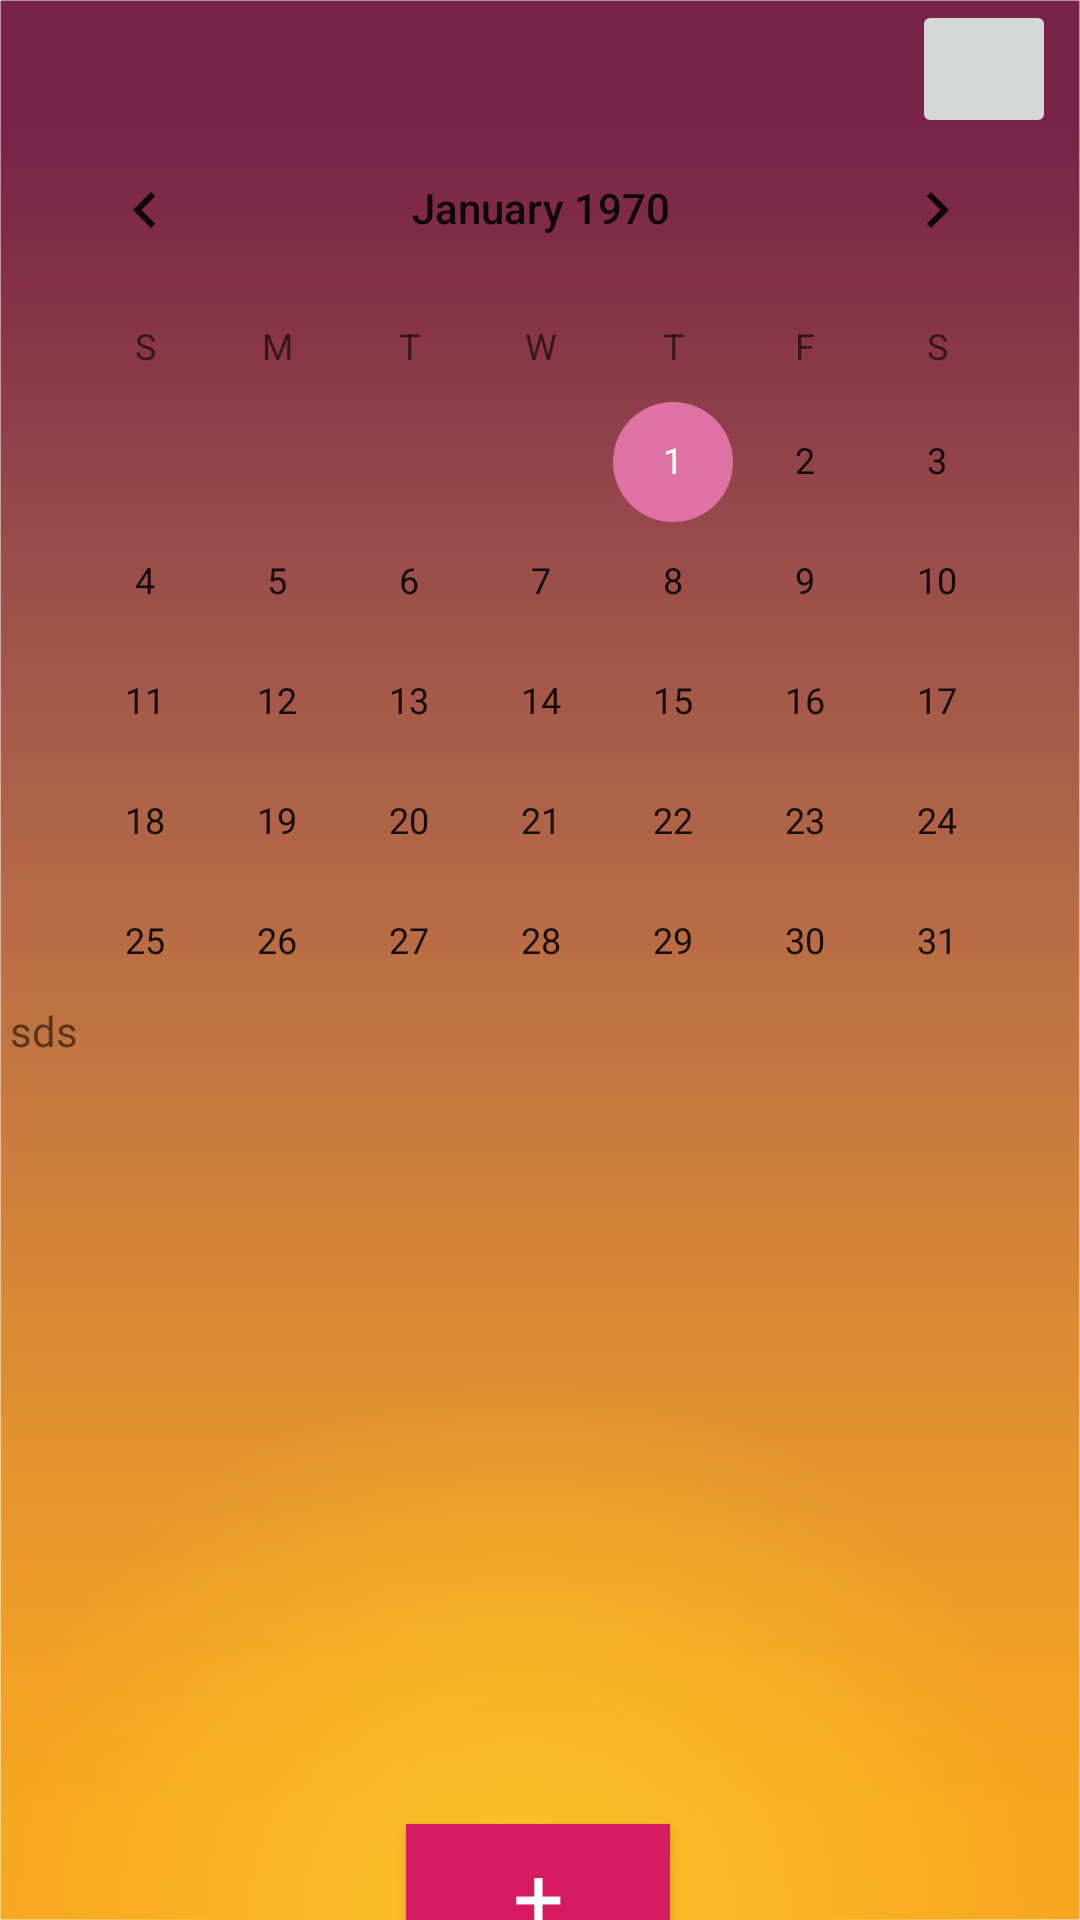

Layout XML and referenced resources for this Android screen:
<!-- AndroidManifest.xml: application theme AppTheme -->
<!-- res/layout/activity_main.xml -->
<?xml version="1.0" encoding="utf-8"?>
<androidx.constraintlayout.widget.ConstraintLayout
    xmlns:android="http://schemas.android.com/apk/res/android"
    xmlns:tools="http://schemas.android.com/tools"
    xmlns:app="http://schemas.android.com/apk/res-auto"
    android:layout_width="match_parent"
    android:layout_height="match_parent"
    tools:context=".MainActivity"
    android:background="@drawable/background">

    <CalendarView
        android:id="@+id/calendarView"
        style="@android:style/Widget.Material.CalendarView"
        android:layout_width="348dp"
        android:layout_height="298dp"

        android:layout_marginStart="8dp"
        android:layout_marginTop="36dp"
        android:layout_marginEnd="8dp"
        android:background="#00FFFFFF"
        android:focusedMonthDateColor="#001562D6"
        android:scrollbarSize="4dp"
        android:unfocusedMonthDateColor="#FFFFFF"
        android:weekNumberColor="#40039BE5"
        android:weekSeparatorLineColor="#5E35B1"
        app:layout_constraintEnd_toEndOf="parent"
        app:layout_constraintHorizontal_bias="0.446"
        app:layout_constraintStart_toStartOf="parent"
        app:layout_constraintTop_toTopOf="parent" />

    <TextView
        android:id="@+id/textView_ID"
        android:layout_width="350dp"
        android:layout_height="30dp"
        android:layout_marginStart="8dp"
        android:layout_marginEnd="8dp"
        android:text="sds"
        app:layout_constraintEnd_toEndOf="parent"
        app:layout_constraintHorizontal_bias="0.822"
        app:layout_constraintStart_toStartOf="parent"
        app:layout_constraintTop_toBottomOf="@+id/calendarView" />

    <ListView
        android:id="@+id/ContantList_ID"
        android:layout_width="332dp"
        android:layout_height="236dp"
        android:layout_marginStart="8dp"
        android:layout_marginEnd="8dp"
        app:layout_constraintEnd_toEndOf="parent"
        app:layout_constraintHorizontal_bias="0.368"
        app:layout_constraintStart_toStartOf="parent"
        app:layout_constraintTop_toBottomOf="@+id/textView_ID" />

    <Button
        android:id="@+id/AddContactButton_ID"
        style="@android:style/Widget.Button"
        android:layout_width="wrap_content"
        android:layout_height="wrap_content"
        android:layout_marginStart="8dp"
        android:layout_marginTop="8dp"
        android:layout_marginEnd="8dp"
        android:layout_marginBottom="8dp"
        android:background="#D71B60"
        android:text="+"
        android:textColor="#FFFFFF"
        android:textSize="30sp"
        app:layout_constraintBottom_toBottomOf="parent"
        app:layout_constraintEnd_toEndOf="parent"
        app:layout_constraintHorizontal_bias="0.498"
        app:layout_constraintStart_toStartOf="parent"
        app:layout_constraintTop_toBottomOf="@+id/ContantList_ID"
        app:layout_constraintVertical_bias="0.0" />

    <ImageButton
        android:id="@+id/ProfileButton_ID"
        android:layout_width="48dp"
        android:layout_height="46dp"
        android:layout_marginStart="8dp"
        android:layout_marginEnd="8dp"
        android:longClickable="false"
        android:onClick="@"
        android:scaleType="centerCrop"
        app:layout_constraintEnd_toEndOf="parent"
        app:layout_constraintHorizontal_bias="1.0"
        app:layout_constraintStart_toStartOf="parent"
        tools:layout_editor_absoluteY="7dp"
        tools:srcCompat="@drawable/noun_user2_2723620" />

</androidx.constraintlayout.widget.ConstraintLayout>
<!-- resources referenced by this layout -->
<resources>
  <!-- drawable background: jpeg bitmap (drawable-v24, 48125 bytes) -->
  <!-- drawable noun_user2_2723620: png bitmap (drawable, 7256 bytes) -->
  <style name="AppTheme" parent="Theme.AppCompat.Light.NoActionBar">
          
          <item name="colorPrimary">@color/colorPrimary</item>
          <item name="colorPrimaryDark">@color/colorPrimaryDark</item>
          <item name="colorAccent">@color/colorAccent</item>
      </style>
  <color name="colorPrimary">#EE949D</color>
  <color name="colorPrimaryDark">#DE72A4</color>
  <color name="colorAccent">#DE72A4</color>
</resources>
